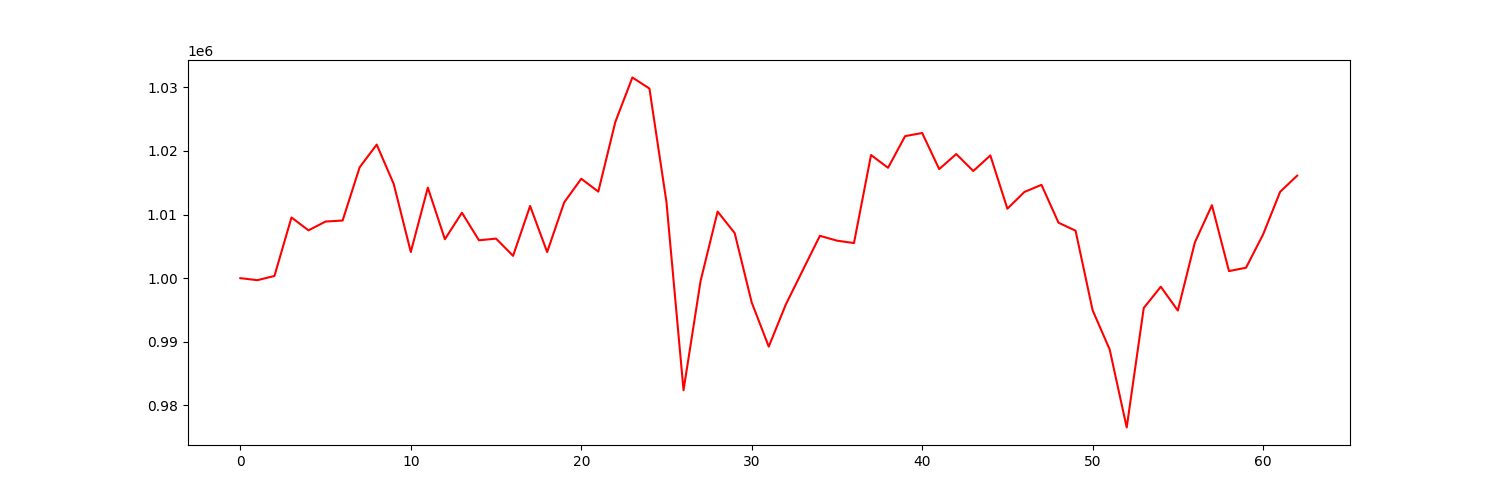

The data file committed next to this chart (first rows):
account_value, date, daily_return
1000000, 2021-04-06, 
999682, 2021-04-07, -0.0003178
1000345, 2021-04-08, 0.0006633
1009541, 2021-04-09, 0.009192
1007521, 2021-04-12, -0.002
1008907, 2021-04-13, 0.001375
1009063, 2021-04-14, 0.0001549
1017441, 2021-04-15, 0.008302
1021008, 2021-04-16, 0.003506
1014804, 2021-04-19, -0.006077
1004114, 2021-04-20, -0.01053
1014243, 2021-04-21, 0.01009
1006124, 2021-04-22, -0.008005
1010293, 2021-04-23, 0.004143
1005955, 2021-04-26, -0.004294
1006222, 2021-04-27, 0.0002655
1003512, 2021-04-28, -0.002693
1011353, 2021-04-29, 0.007813
1004104, 2021-04-30, -0.007167
1011924, 2021-05-03, 0.007787
1015634, 2021-05-04, 0.003667
1013614, 2021-05-05, -0.001989
1024571, 2021-05-06, 0.01081
1031559, 2021-05-07, 0.00682
1029825, 2021-05-10, -0.001681
1011941, 2021-05-11, -0.01737
982380, 2021-05-12, -0.02921
999550, 2021-05-13, 0.01748
1010470, 2021-05-14, 0.01093
1007099, 2021-05-17, -0.003336
996178, 2021-05-18, -0.01084
989236, 2021-05-19, -0.006969
995851, 2021-05-20, 0.006687
1001268, 2021-05-21, 0.00544
1006661, 2021-05-24, 0.005386
1005901, 2021-05-25, -0.0007552
1005519, 2021-05-26, -0.000379
1019365, 2021-05-27, 0.01377
1017358, 2021-05-28, -0.001969
1022337, 2021-06-01, 0.004894
1022832, 2021-06-02, 0.0004842
1017151, 2021-06-03, -0.005554
1019519, 2021-06-04, 0.002328
1016851, 2021-06-07, -0.002618
1019302, 2021-06-08, 0.002411
1010921, 2021-06-09, -0.008222
1013559, 2021-06-10, 0.002609
1014679, 2021-06-11, 0.001105
1008719, 2021-06-14, -0.005874
1007468, 2021-06-15, -0.00124
994954, 2021-06-16, -0.01242
988792, 2021-06-17, -0.006194
976513, 2021-06-18, -0.01242
995309, 2021-06-21, 0.01925
998653, 2021-06-22, 0.003359
994908, 2021-06-23, -0.00375
1005628, 2021-06-24, 0.01078
1011471, 2021-06-25, 0.00581
1001113, 2021-06-28, -0.01024
1001641, 2021-06-29, 0.0005282
... 3 more rows
